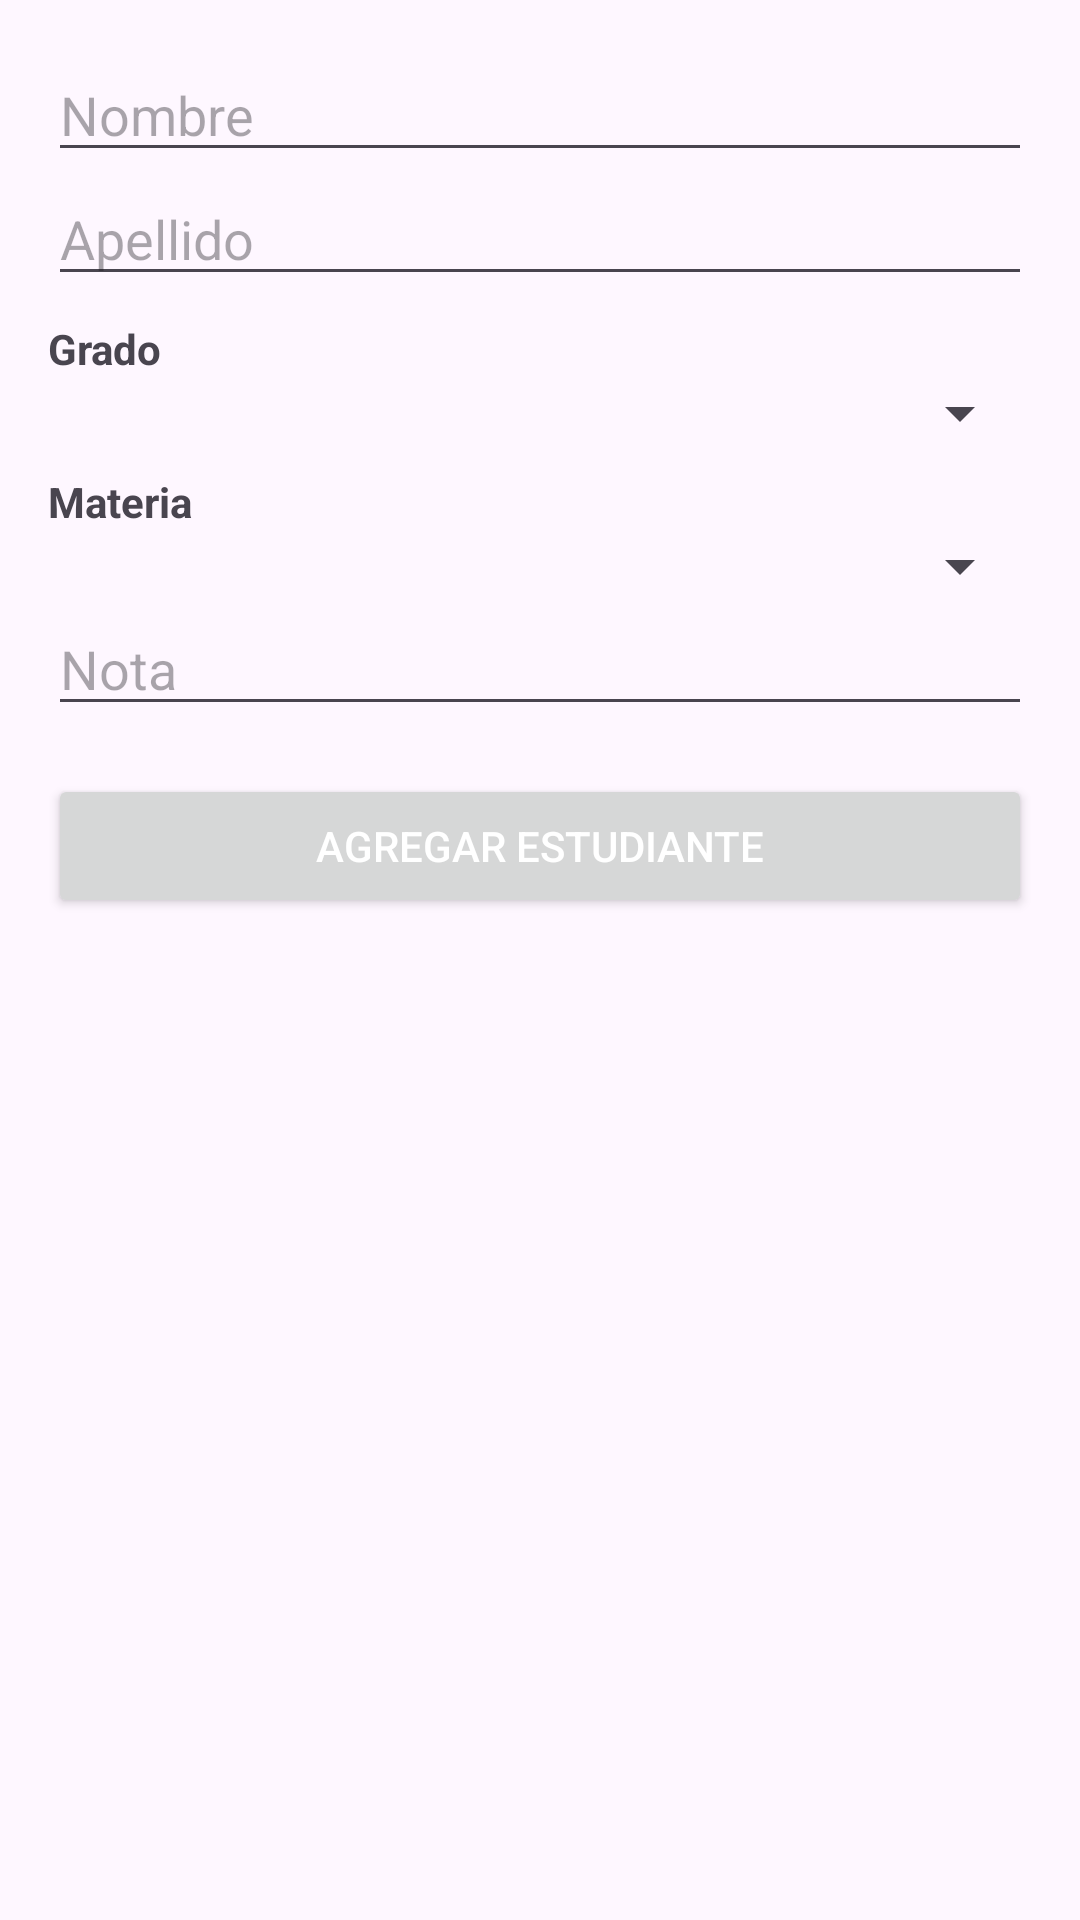

Reconstruct the res/layout file that produces this screen, plus the resources it refers to.
<!-- AndroidManifest.xml: application theme Theme.DesafiopracticoII -->
<!-- res/layout/activity_agregar_estudiante.xml -->
<?xml version="1.0" encoding="utf-8"?>
<LinearLayout
    xmlns:android="http://schemas.android.com/apk/res/android"
    xmlns:app="http://schemas.android.com/apk/res-auto"
    xmlns:tools="http://schemas.android.com/tools"
    android:layout_width="match_parent"
    android:layout_height="match_parent"
    android:id="@+id/main"
    android:orientation="vertical"
    android:padding="16dp"
    tools:context=".AgregarEstudianteActivity">

    <EditText
        android:id="@+id/txtNombre"
        android:layout_width="match_parent"
        android:layout_height="wrap_content"
        android:hint="@string/agregarNombre"
        android:inputType="textPersonName"/>

    <EditText
        android:id="@+id/txtApellido"
        android:layout_width="match_parent"
        android:layout_height="wrap_content"
        android:hint="@string/agregarApellido"
        android:inputType="textPersonName"/>

    <TextView
        android:layout_width="wrap_content"
        android:layout_height="wrap_content"
        android:text="@string/agregarGrado"
        android:textStyle="bold"
        android:paddingTop="8dp"/>

    <Spinner
        android:id="@+id/spinnerGrados"
        android:layout_width="match_parent"
        android:layout_height="wrap_content"/>

    <TextView
        android:layout_width="wrap_content"
        android:layout_height="wrap_content"
        android:text="@string/agregarMateria"
        android:textStyle="bold"
        android:paddingTop="8dp"/>

    <Spinner
        android:id="@+id/spinnerMaterias"
        android:layout_width="match_parent"
        android:layout_height="wrap_content"/>



    <EditText
        android:id="@+id/txtNota"
        android:layout_width="match_parent"
        android:layout_height="wrap_content"
        android:hint="@string/agregarNota"
        android:inputType="numberDecimal"/>


    <Button
        android:id="@+id/btnGuardar"
        android:layout_width="match_parent"
        android:layout_height="wrap_content"
        android:text="@string/agregarGuardar"
        android:textColor="@android:color/white"
        android:layout_marginTop="16dp"/>

</LinearLayout>
<!-- resources referenced by this layout -->
<resources>
  <string name="agregarApellido">Apellido</string>
  <string name="agregarGrado">Grado</string>
  <string name="agregarGuardar">Agregar Estudiante</string>
  <string name="agregarMateria">Materia</string>
  <string name="agregarNombre">Nombre</string>
  <string name="agregarNota">Nota</string>
  <style name="Theme.DesafiopracticoII" parent="Base.Theme.DesafiopracticoII" />
  <style name="Base.Theme.DesafiopracticoII" parent="Theme.Material3.DayNight.NoActionBar">
          
          
      </style>
</resources>
